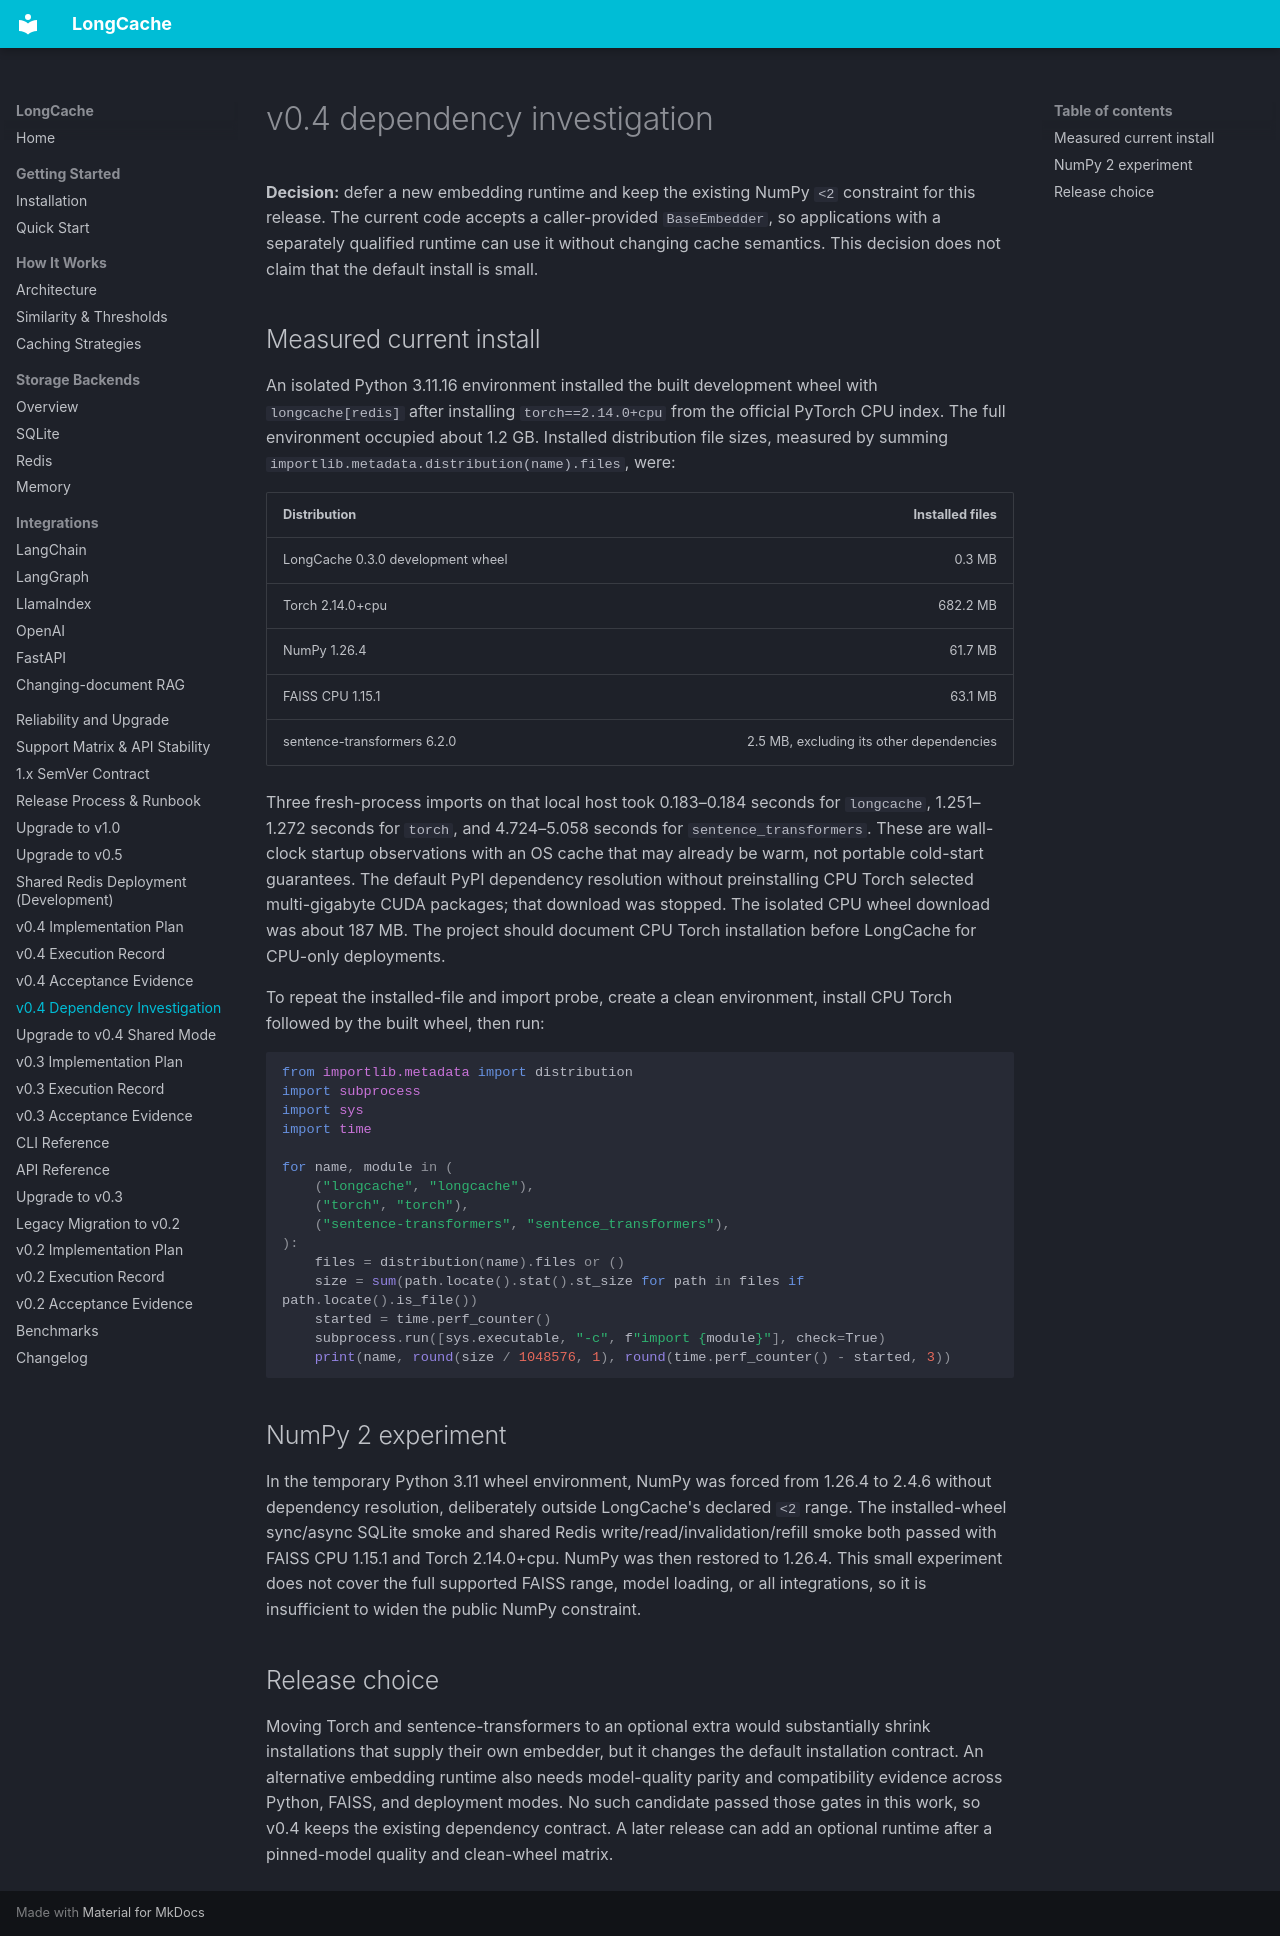

repository: ENDEVSOLS/LongCache · page: plans/v0.4.0-dependencies/index.html · generator: mkdocs

# v0.4 dependency investigation

**Decision:** defer a new embedding runtime and keep the existing NumPy `<2` constraint for this release. The current code accepts a caller-provided `BaseEmbedder`, so applications with a separately qualified runtime can use it without changing cache semantics. This decision does not claim that the default install is small.

## Measured current install

An isolated Python 3.11.16 environment installed the built development wheel with `longcache[redis]` after installing `torch==2.14.0+cpu` from the official PyTorch CPU index. The full environment occupied about 1.2 GB. Installed distribution file sizes, measured by summing `importlib.metadata.distribution(name).files`, were:

| Distribution | Installed files |
| --- | ---: |
| LongCache 0.3.0 development wheel | 0.3 MB |
| Torch 2.14.0+cpu | 682.2 MB |
| NumPy 1.26.4 | 61.7 MB |
| FAISS CPU 1.15.1 | 63.1 MB |
| sentence-transformers 6.2.0 | 2.5 MB, excluding its other dependencies |

Three fresh-process imports on that local host took 0.183–0.184 seconds for `longcache`, 1.251–1.272 seconds for `torch`, and 4.724–5.058 seconds for `sentence_transformers`. These are wall-clock startup observations with an OS cache that may already be warm, not portable cold-start guarantees. The default PyPI dependency resolution without preinstalling CPU Torch selected multi-gigabyte CUDA packages; that download was stopped. The isolated CPU wheel download was about 187 MB. The project should document CPU Torch installation before LongCache for CPU-only deployments.

To repeat the installed-file and import probe, create a clean environment, install CPU Torch followed by the built wheel, then run:

```python
from importlib.metadata import distribution
import subprocess
import sys
import time

for name, module in (
    ("longcache", "longcache"),
    ("torch", "torch"),
    ("sentence-transformers", "sentence_transformers"),
):
    files = distribution(name).files or ()
    size = sum(path.locate().stat().st_size for path in files if path.locate().is_file())
    started = time.perf_counter()
    subprocess.run([sys.executable, "-c", f"import {module}"], check=True)
    print(name, round(size / 1048576, 1), round(time.perf_counter() - started, 3))
```

## NumPy 2 experiment

In the temporary Python 3.11 wheel environment, NumPy was forced from 1.26.4 to 2.4.6 without dependency resolution, deliberately outside LongCache's declared `<2` range. The installed-wheel sync/async SQLite smoke and shared Redis write/read/invalidation/refill smoke both passed with FAISS CPU 1.15.1 and Torch 2.14.0+cpu. NumPy was then restored to 1.26.4. This small experiment does not cover the full supported FAISS range, model loading, or all integrations, so it is insufficient to widen the public NumPy constraint.

## Release choice

Moving Torch and sentence-transformers to an optional extra would substantially shrink installations that supply their own embedder, but it changes the default installation contract. An alternative embedding runtime also needs model-quality parity and compatibility evidence across Python, FAISS, and deployment modes. No such candidate passed those gates in this work, so v0.4 keeps the existing dependency contract. A later release can add an optional runtime after a pinned-model quality and clean-wheel matrix.
